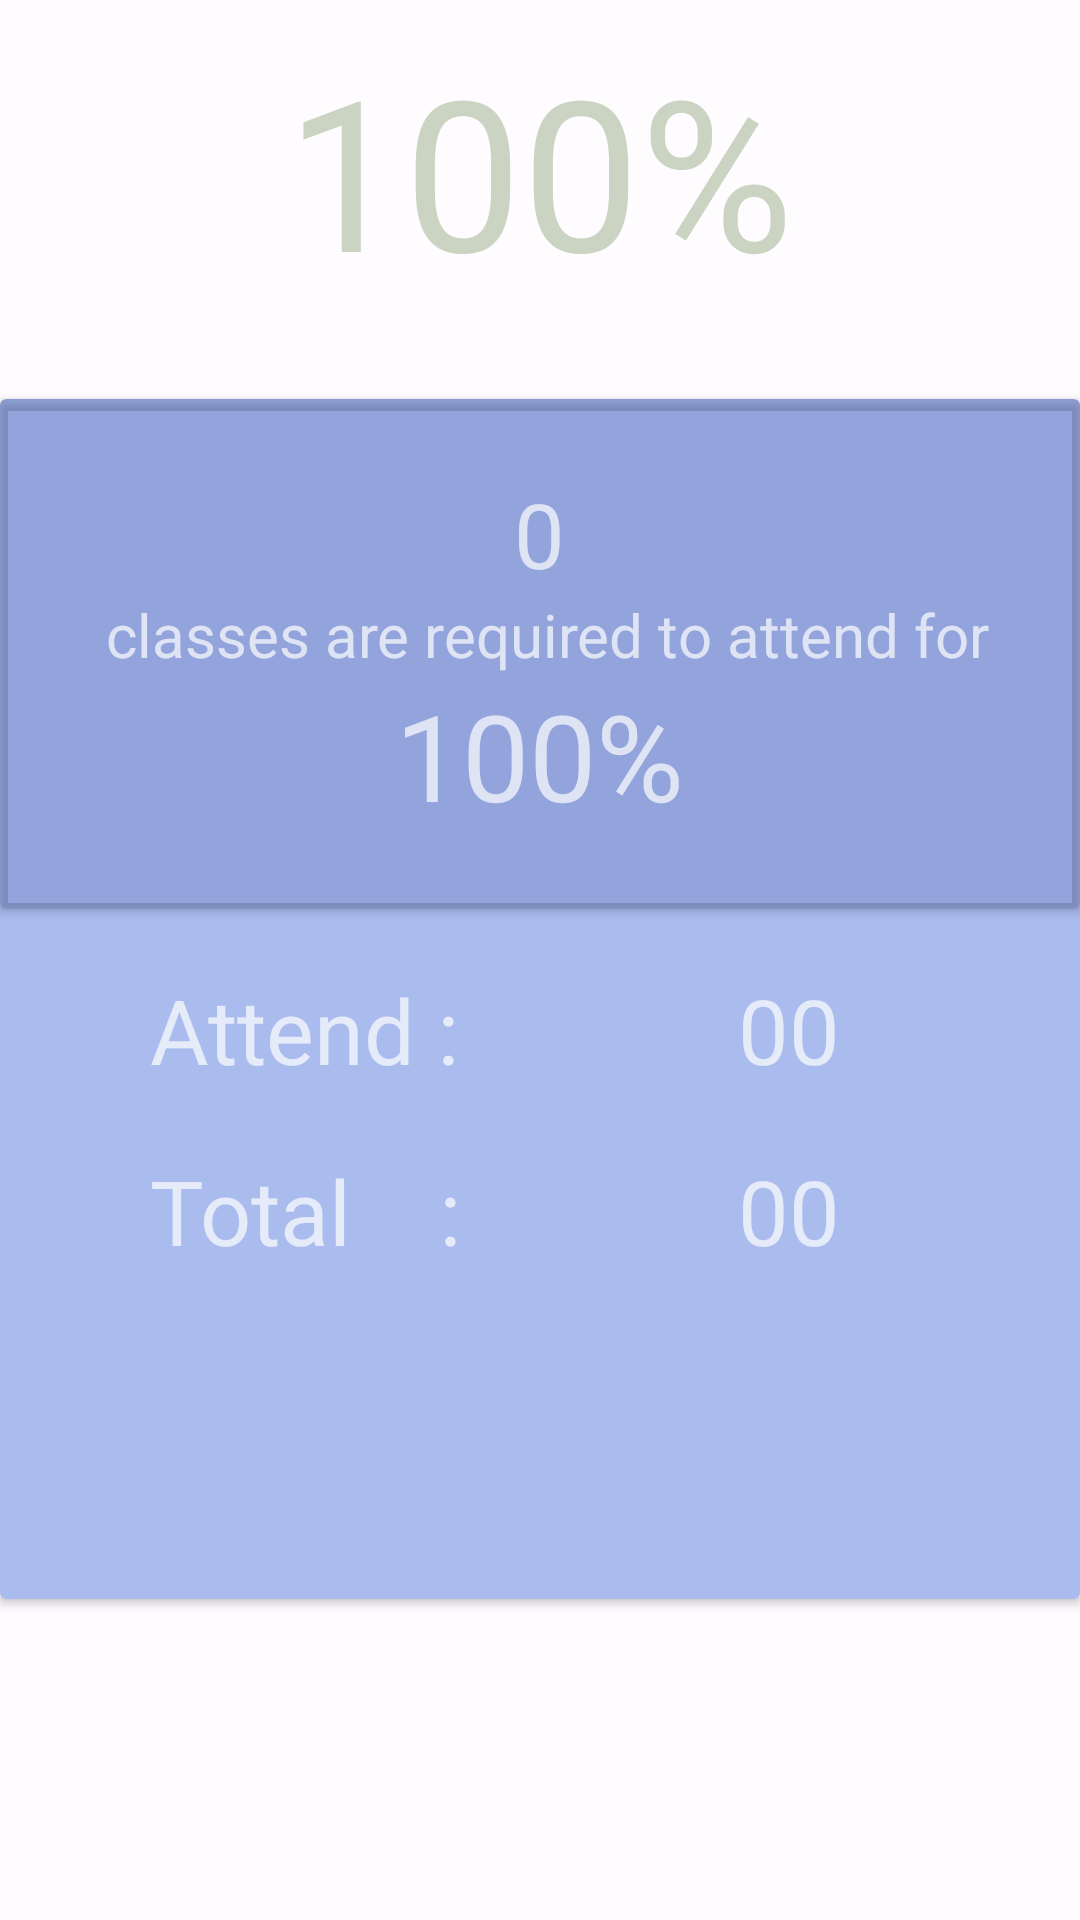

Android layout source for this screen:
<!-- AndroidManifest.xml: application theme AppTheme -->
<!-- res/layout/last_update.xml -->
<RelativeLayout xmlns:android="http://schemas.android.com/apk/res/android"
    xmlns:tools="http://schemas.android.com/tools"
    android:layout_width="wrap_content"
    android:layout_height="wrap_content"
    android:background="#FFFCFF"
    android:layout_marginTop="50dp"
    xmlns:app="http://schemas.android.com/apk/res-auto"
    tools:context="com.example.rmn.date.LastUpdate">


    <TextView
         android:layout_width="wrap_content"
        android:layout_height="wrap_content"
        android:textAppearance="?android:attr/textAppearanceLarge"
        android:text="100%"
        android:textColor="#CBD4C2"
        android:textSize="70sp"
        android:id="@+id/percent"
        android:layout_marginTop="10dp"
        android:layout_alignParentTop="true"
        android:layout_centerHorizontal="true" />

    <android.support.v7.widget.CardView
        android:foreground="?android:attr/selectableItemBackground"
        android:clickable="true"
        android:layout_marginTop="30dp"
        android:layout_below="@+id/percent"
        app:cardBackgroundColor="#abe"
        android:layout_width="match_parent"
        android:layout_height="400dp"
        android:id="@+id/view2">
        <RelativeLayout
            android:layout_width="wrap_content"
            android:layout_height="wrap_content">


            <android.support.v7.widget.CardView
                android:id="@+id/card2"
                app:cardBackgroundColor="#456a"
                 android:layout_width="match_parent"
                android:layout_height="170dp"
                android:elevation="6dp">

                <LinearLayout
                    android:layout_gravity="center_vertical"
                     android:orientation="vertical"
                    android:layout_width="match_parent"
                    android:layout_height="wrap_content">

                    <TextView
                  android:textSize="30sp"
                         android:id="@+id/no_day"
                        android:text="0"
                        android:layout_width="wrap_content"
                        android:layout_height="wrap_content"
                        android:layout_gravity="center"
                        />
                    <TextView
                        android:textSize="20sp"
                        android:layout_gravity="center_horizontal"
                          android:id="@+id/desc"
                        android:text=" classes are required to attend for"
                        android:layout_width="wrap_content"
                        android:layout_height="wrap_content" />

                    <TextView
                        android:textSize="40sp"
                        android:layout_gravity="center_horizontal"
                      android:id="@+id/criteria"
                    android:text="100%"
                    android:layout_width="wrap_content"
                    android:layout_height="wrap_content" />

                </LinearLayout>

            </android.support.v7.widget.CardView>
            <GridLayout
                android:layout_below="@id/card2"
                android:id="@id/grid"
                android:rowCount="2"
                android:columnCount="2"
                android:layout_width="match_parent"
                android:layout_height="wrap_content">

                <TextView
                    android:layout_gravity="center"
                    android:layout_margin="20dp"
                    android:layout_marginLeft="50dp"
                    android:layout_marginStart="50dp"
                    android:textSize="30sp"
                    android:layout_row="0"
                    android:layout_column="0"
                    android:text="Attend :"/>

                <TextView
                     android:layout_marginBottom="20dp"
                    android:layout_marginLeft="50dp"
                    android:layout_marginStart="50dp"
                    android:textSize="30sp"
                    android:layout_row="1"
                    android:layout_column="0"
                    android:text="Total    :"/>

                <TextView
                    android:id="@id/attend"
                    android:layout_margin="20dp"
                    android:layout_marginEnd="80dp"
                    android:layout_marginRight="80dp"
                    android:textSize="30sp"
                    android:layout_row="0"
                    android:layout_column="1"
                    android:text="00"
                    android:layout_gravity="end"/>

                <TextView
                    android:id="@+id/total"
                    android:layout_gravity="end"
                    android:layout_marginBottom="20dp"
                    android:layout_marginEnd="80dp"
                    android:layout_marginRight="80dp"
                    android:textSize="30sp"
                    android:layout_row="1"
                    android:layout_column="1"
                    android:text="00"/>
            </GridLayout>
        </RelativeLayout>


     </android.support.v7.widget.CardView>

</RelativeLayout>
<!-- resources referenced by this layout -->
<resources>
  <style name="AppTheme" parent="AppTheme.base">
  
      </style>
  <style name="AppTheme.base" parent="Theme.AppCompat.NoActionBar">
          
          <item name="colorPrimary">@color/colorPrimary</item>
          <item name="colorPrimaryDark">@color/colorPrimaryDark</item>
          <item name="android:textColorSecondary">@color/colorAccent</item>
      </style>
  <color name="colorPrimary">#96959f</color>
  <color name="colorPrimaryDark">#f7f3f3</color>
  <color name="colorAccent">#7d7d83</color>
</resources>
